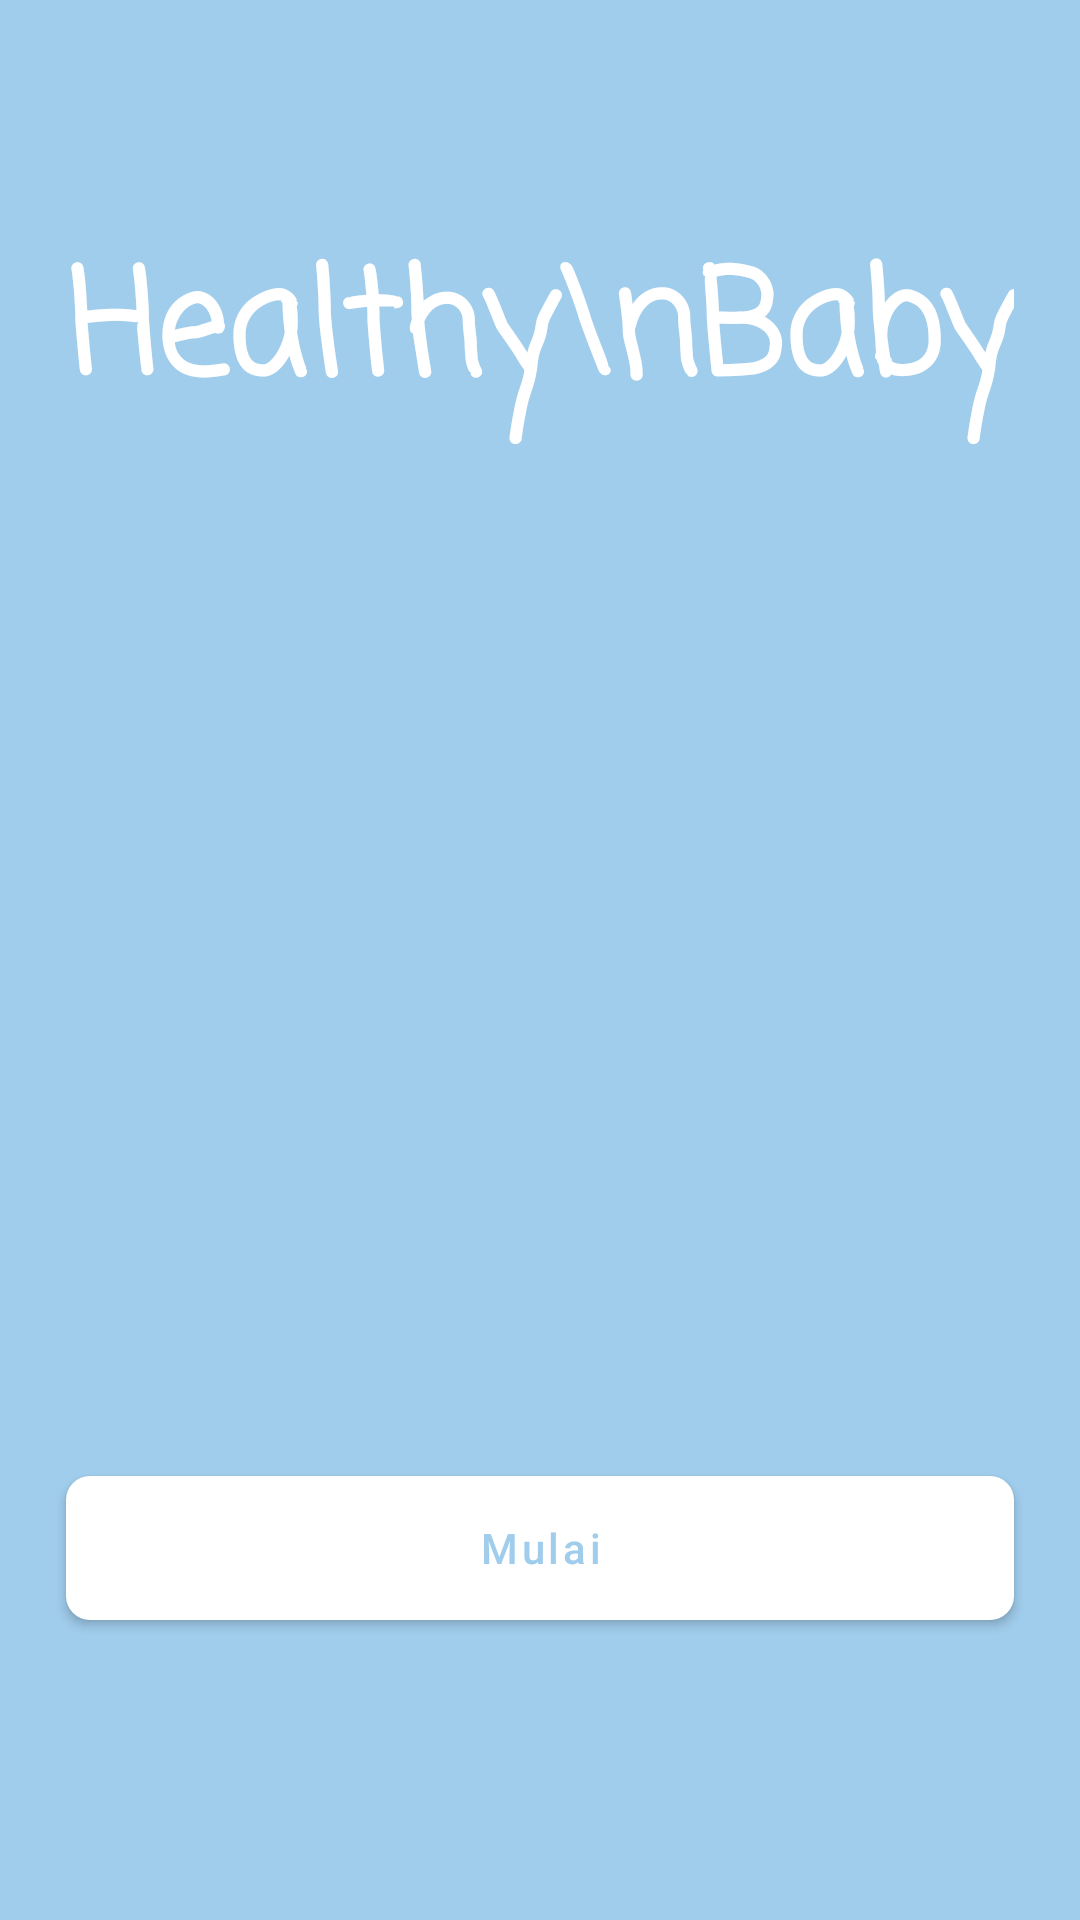

Write the Android layout XML for this screen, with the resource values it uses.
<!-- AndroidManifest.xml: application theme Theme.HealthyBaby -->
<!-- res/layout/activity_welcome.xml -->
<?xml version="1.0" encoding="utf-8"?>
<androidx.constraintlayout.widget.ConstraintLayout xmlns:android="http://schemas.android.com/apk/res/android"
    xmlns:app="http://schemas.android.com/apk/res-auto"
    xmlns:tools="http://schemas.android.com/tools"
    android:layout_width="match_parent"
    android:layout_height="match_parent"
    android:background="@color/light_blue"
    tools:context=".WelcomeActivity">

    <LinearLayout
        android:id="@+id/ln_a"
        android:layout_width="wrap_content"
        android:layout_height="wrap_content"
        app:layout_constraintEnd_toEndOf="parent"
        app:layout_constraintStart_toStartOf="parent"
        app:layout_constraintTop_toTopOf="parent" >
        <TextView
            android:id="@+id/tv_title"
            android:layout_width="wrap_content"
            android:layout_height="wrap_content"
            android:layout_marginTop="75dp"
            android:gravity="center"
            android:fontFamily="casual"
            android:textStyle="bold"
            android:textColor="@color/white"
            android:text="Healthy\nBaby"
            android:textSize="48sp"
            />

    </LinearLayout>

    <ImageView
        android:layout_width="200dp"
        android:layout_height="200dp"
        android:src="@drawable/polban2"
        app:layout_constraintBottom_toBottomOf="parent"
        app:layout_constraintEnd_toEndOf="parent"
        app:layout_constraintStart_toStartOf="parent"
        app:layout_constraintTop_toTopOf="parent" />

    <com.google.android.material.button.MaterialButton
        android:id="@+id/btn_mulai"
        android:layout_width="0dp"
        android:layout_height="wrap_content"
        android:layout_marginBottom="100dp"
        android:text="@string/mulai"
        android:textAllCaps="false"
        android:insetTop="0dp"
        app:cornerRadius="8dp"
        android:insetBottom="0dp"
        app:layout_constraintBottom_toBottomOf="parent"
        app:layout_constraintEnd_toEndOf="@id/ln_a"
        app:backgroundTint="@color/white"
        android:textColor="@color/light_blue"
        app:layout_constraintStart_toStartOf="@id/ln_a" />

</androidx.constraintlayout.widget.ConstraintLayout>
<!-- resources referenced by this layout -->
<resources>
  <color name="light_blue">#a0cdec</color>
  <color name="white">#FFFFFFFF</color>
  <string name="mulai">Mulai</string>
  <style name="Theme.HealthyBaby" parent="Theme.MaterialComponents.Light.NoActionBar">
          
          <item name="colorPrimary">@color/light_blue</item>
          <item name="colorPrimaryVariant">@color/light_blue</item>
          <item name="colorOnPrimary">@color/white</item>
          
          <item name="colorSecondary">@color/light_blue</item>
          <item name="colorSecondaryVariant">@color/teal_700</item>
          <item name="colorOnSecondary">@color/black</item>
          
          <item name="android:statusBarColor">?attr/colorPrimaryVariant</item>
          
      </style>
  <color name="teal_700">#FF018786</color>
  <color name="black">#FF000000</color>
</resources>
